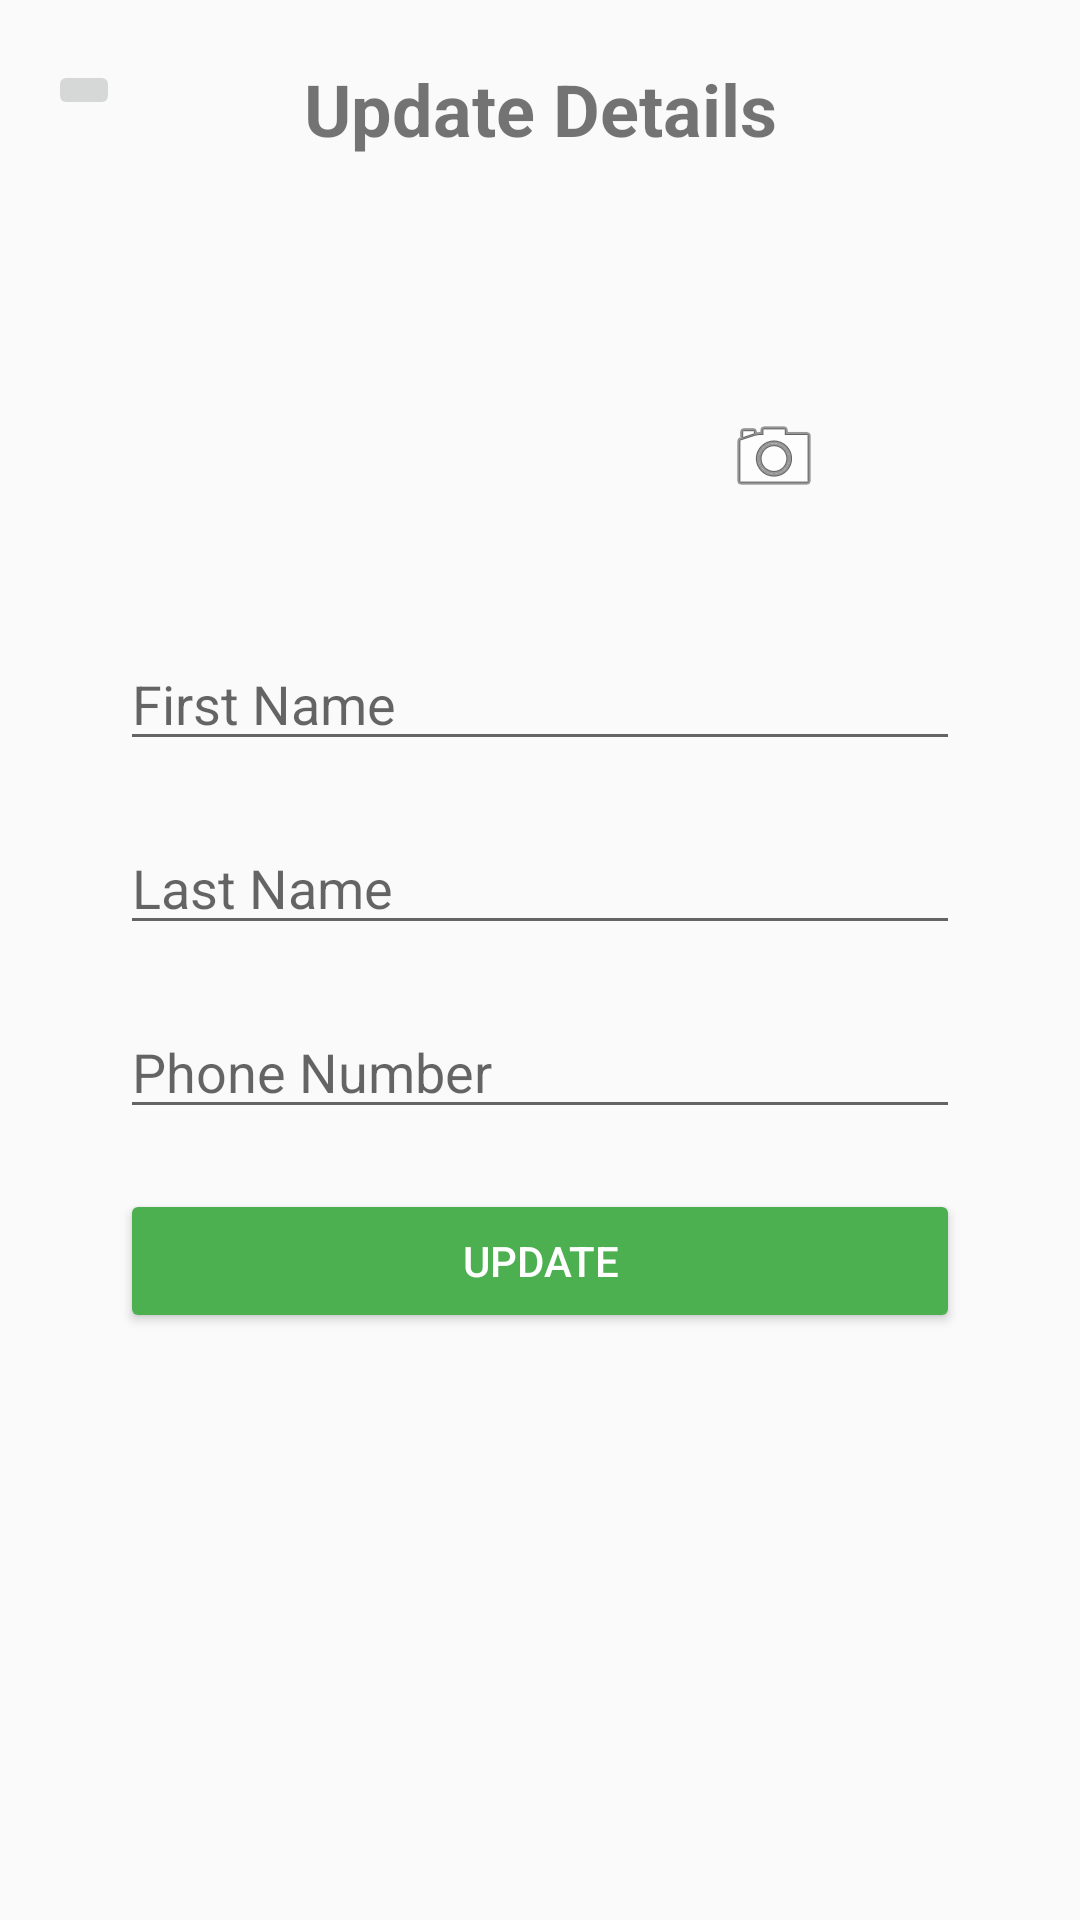

Android layout source for this screen:
<!-- AndroidManifest.xml: application theme Theme.Yad2cellular -->
<!-- res/layout/fragment_update_details.xml -->
<?xml version="1.0" encoding="utf-8"?>
<androidx.constraintlayout.widget.ConstraintLayout
    xmlns:android="http://schemas.android.com/apk/res/android"
    xmlns:app="http://schemas.android.com/apk/res-auto"
    xmlns:tools="http://schemas.android.com/tools"
    android:layout_width="match_parent"
    android:layout_height="match_parent"
    tools:context=".UpdateDetailsFragment">

    <TextView
        android:id="@+id/update_details_title"
        android:layout_width="wrap_content"
        android:layout_height="wrap_content"
        android:layout_marginTop="20dp"
        android:text="Update Details"
        android:textSize="24sp"
        android:textStyle="bold"
        app:layout_constraintEnd_toEndOf="parent"
        app:layout_constraintStart_toStartOf="parent"
        app:layout_constraintTop_toTopOf="parent" />

    <ImageView
        android:id="@+id/profile_image_view_update_details"
        android:layout_width="100dp"
        android:layout_height="100dp"
        android:layout_marginTop="20dp"
        android:src="@drawable/profile_avatar"
        android:contentDescription="Profile Image"
        android:scaleType="centerCrop"
        app:layout_constraintEnd_toEndOf="parent"
        app:layout_constraintStart_toStartOf="parent"
        app:layout_constraintTop_toBottomOf="@id/update_details_title"/>

    <ImageButton
        android:id="@+id/add_image_image_button_update_details"
        android:layout_width="40dp"
        android:layout_height="40dp"
        android:src="@android:drawable/ic_menu_camera"
        android:background="?android:attr/selectableItemBackgroundBorderless"
        app:layout_constraintStart_toEndOf="@id/profile_image_view_update_details"
        app:layout_constraintBottom_toBottomOf="@id/profile_image_view_update_details"
        android:layout_marginStart="8dp"/>

    <EditText
        android:id="@+id/first_name_edit_text_update_details"
        android:layout_width="0dp"
        android:layout_height="wrap_content"
        android:layout_marginStart="40dp"
        android:layout_marginTop="40dp"
        android:layout_marginEnd="40dp"
        android:hint="First Name"
        android:inputType="text"
        app:layout_constraintEnd_toEndOf="parent"
        app:layout_constraintStart_toStartOf="parent"
        app:layout_constraintTop_toBottomOf="@id/profile_image_view_update_details"/>

    <EditText
        android:id="@+id/last_name_edit_text_update_details"
        android:layout_width="0dp"
        android:layout_height="wrap_content"
        android:layout_marginStart="40dp"
        android:layout_marginTop="20dp"
        android:layout_marginEnd="40dp"
        android:hint="Last Name"
        android:inputType="text"
        app:layout_constraintEnd_toEndOf="parent"
        app:layout_constraintStart_toStartOf="parent"
        app:layout_constraintTop_toBottomOf="@id/first_name_edit_text_update_details"/>

    <EditText
        android:id="@+id/phone_edit_text_update_details"
        android:layout_width="0dp"
        android:layout_height="wrap_content"
        android:layout_marginStart="40dp"
        android:layout_marginTop="20dp"
        android:layout_marginEnd="40dp"
        android:hint="Phone Number"
        android:inputType="phone"
        app:layout_constraintEnd_toEndOf="parent"
        app:layout_constraintHorizontal_bias="0.0"
        app:layout_constraintStart_toStartOf="parent"
        app:layout_constraintTop_toBottomOf="@+id/last_name_edit_text_update_details" />

    <Button
        android:id="@+id/update_button_update_details"
        android:layout_width="0dp"
        android:layout_height="wrap_content"
        android:layout_marginHorizontal="40dp"
        android:layout_marginTop="20dp"
        android:backgroundTint="#4CAF50"
        android:text="Update"
        android:textColor="#FFFFFF"
        app:layout_constraintEnd_toEndOf="parent"
        app:layout_constraintStart_toStartOf="parent"
        app:layout_constraintTop_toBottomOf="@+id/phone_edit_text_update_details" />

    <ProgressBar
        android:id="@+id/progress_bar_update_details"
        android:layout_width="50dp"
        android:layout_height="50dp"
        android:visibility="gone"
        app:layout_constraintTop_toTopOf="parent"
        app:layout_constraintBottom_toBottomOf="parent"
        app:layout_constraintStart_toStartOf="parent"
        app:layout_constraintEnd_toEndOf="parent"/>

    <ImageButton
        android:id="@+id/back_arrow_update_details"
        android:layout_width="wrap_content"
        android:layout_height="wrap_content"
        android:layout_marginStart="16dp"
        android:layout_marginTop="20dp"
        android:src="@drawable/arrow_back_24dp_5f6368_fill0_wght400_grad0_opsz24"
        app:layout_constraintStart_toStartOf="parent"
        app:layout_constraintTop_toTopOf="parent" />

    <ProgressBar
        android:id="@+id/image_loading_spinner"
        android:layout_width="40dp"
        android:layout_height="40dp"
        android:layout_marginTop="8dp"
        android:visibility="gone"
        android:layout_gravity="center"
        app:layout_constraintTop_toBottomOf="@id/profile_image_view_update_details"
        app:layout_constraintStart_toStartOf="parent"
        app:layout_constraintEnd_toEndOf="parent" />

</androidx.constraintlayout.widget.ConstraintLayout>
<!-- resources referenced by this layout -->
<resources>
  <style name="Theme.Yad2cellular" parent="Theme.AppCompat.Light.NoActionBar">
          
          <item name="colorPrimary">@color/purple_500</item>
          <item name="colorPrimaryDark">@color/purple_700</item>
          <item name="colorAccent">@color/teal_200</item>
  
          
          <item name="android:statusBarColor">@color/purple_700</item>
          <item name="android:navigationBarColor">@color/black</item>
      </style>
  <!-- not gathered from this repository: default colours our renderer supplied (Android Studio template values) -->
  <color name="purple_500">#FF6200EE</color>
  <color name="purple_700">#FF3700B3</color>
  <color name="teal_200">#FF03DAC5</color>
  <color name="black">#FF000000</color>
</resources>
